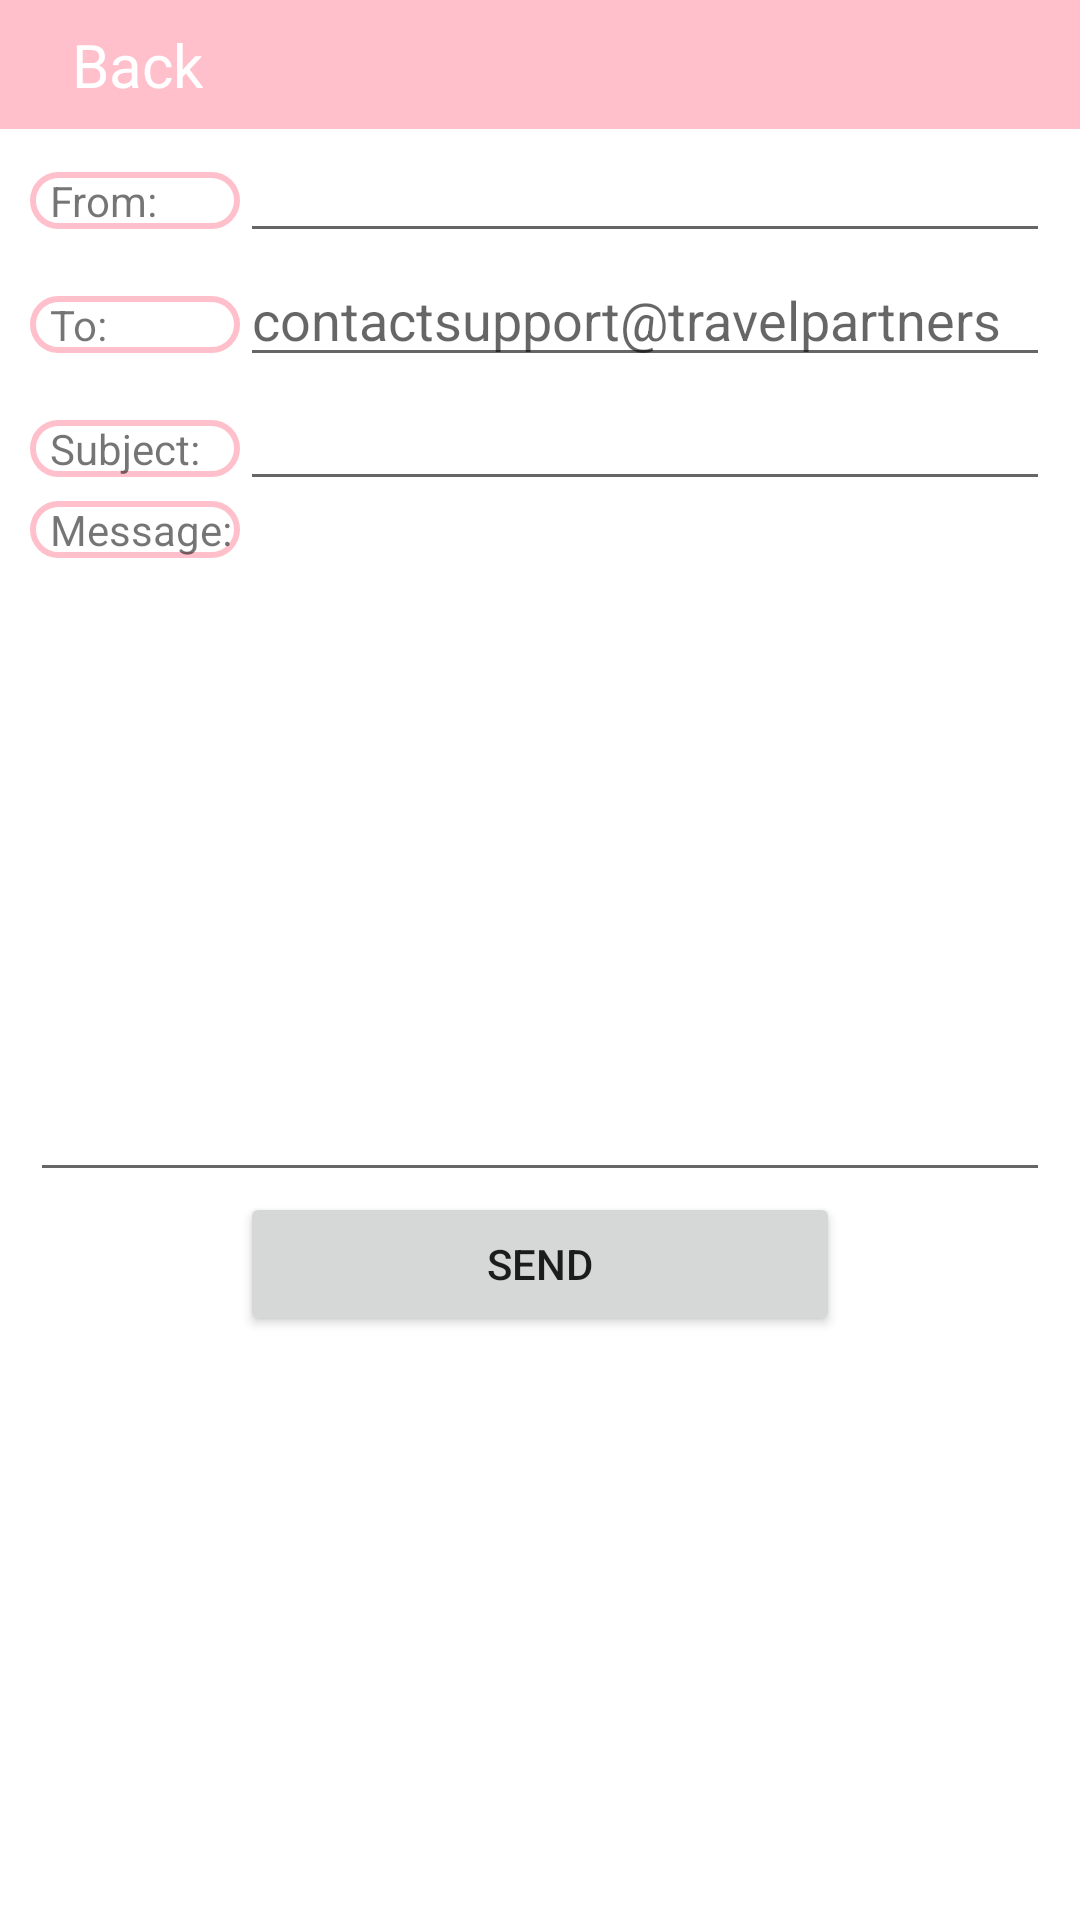

Write the Android layout XML for this screen, with the resource values it uses.
<!-- AndroidManifest.xml: application theme Theme.NotesApplication -->
<!-- res/layout/activity_contact_support.xml -->
<?xml version="1.0" encoding="utf-8"?>
<LinearLayout xmlns:android="http://schemas.android.com/apk/res/android"
    xmlns:app="http://schemas.android.com/apk/res-auto"
    xmlns:tools="http://schemas.android.com/tools"
    android:layout_width="match_parent"
    android:layout_height="match_parent"
    android:orientation="vertical"

    tools:context=".MainActivity">


    <include
        android:id="@+id/toolbar"
        layout="@layout/back_toolbar" />




    <LinearLayout
        android:layout_width="match_parent"
        android:layout_height="wrap_content"
        android:layout_marginStart="10dp"
        android:layout_marginEnd="10dp">

        <TextView
            android:layout_width="70dp"
            android:layout_height="wrap_content"
            android:background="@drawable/white_background"
            android:text="  From: " />

        <EditText
            android:id="@+id/email"
            android:layout_width="match_parent"
            android:layout_height="wrap_content" />

    </LinearLayout>

    <LinearLayout
        android:layout_width="match_parent"
        android:layout_height="wrap_content"
        android:layout_marginStart="10dp"
        android:layout_marginEnd="10dp">

        <TextView
            android:layout_width="70dp"
            android:layout_height="wrap_content"
            android:background="@drawable/white_background"
            android:text="  To: " />

        <EditText
            android:id="@+id/admin_email"
            android:layout_width="match_parent"
            android:layout_height="wrap_content"
            android:hint="contactsupport@travelpartners" />

    </LinearLayout>

    <LinearLayout
        android:layout_width="match_parent"
        android:layout_height="wrap_content"
        android:layout_marginStart="10dp"
        android:layout_marginEnd="10dp">

        <TextView
            android:layout_width="70dp"
            android:layout_height="wrap_content"
            android:background="@drawable/white_background"
            android:text="  Subject:" />

        <EditText
            android:id="@+id/subject"
            android:layout_width="match_parent"
            android:layout_height="wrap_content" />
    </LinearLayout>

    <RelativeLayout
        android:layout_width="match_parent"
        android:layout_height="wrap_content"
        android:layout_marginStart="10dp"
        android:layout_marginEnd="10dp">

        <TextView
            android:layout_width="70dp"
            android:layout_height="wrap_content"
            android:background="@drawable/white_background"
            android:text="  Message:" />

        <EditText
            android:id="@+id/message"
            android:layout_width="match_parent"
            android:layout_height="wrap_content"
            android:minLines="10" />
    </RelativeLayout>

    <Button
        android:id="@+id/btn"
        android:layout_width="200dp"
        android:layout_height="wrap_content"
        android:layout_gravity="center_horizontal"
        android:text="Send"
        android:layout_marginStart="10dp"
        android:layout_marginEnd="10dp"/>


</LinearLayout>
<!-- res/layout/back_toolbar.xml (included above) -->
<?xml version="1.0" encoding="utf-8"?>
<RelativeLayout xmlns:android="http://schemas.android.com/apk/res/android"
    android:layout_width="match_parent"
    android:layout_height="wrap_content"
    xmlns:app="http://schemas.android.com/apk/res-auto"
    android:background="@color/my_primary">
    <RelativeLayout
        android:layout_width="match_parent"
        android:layout_height="wrap_content"
        android:padding="8dp">
        <ImageView
            android:layout_width="wrap_content"
            android:layout_height="wrap_content"
            android:id="@+id/left_icon"
            android:src="@drawable/back_arrow"
            app:tint="@color/white"/>
        <TextView
            android:layout_width="wrap_content"
            android:layout_height="wrap_content"
            android:id="@+id/toolbar_title"
            android:text="Back"
            android:layout_marginStart="16dp"
            android:layout_toEndOf="@+id/left_icon"
            android:textSize="20sp"
            android:textColor="@color/white"
            android:layout_centerVertical="true"/>
        <ImageView
            android:layout_width="wrap_content"
            android:layout_height="wrap_content"
            android:id="@+id/right_icon"
            android:layout_alignParentEnd="true"
            android:layout_centerVertical="true"
            android:src="@drawable/menu_24"
            app:tint="@color/white"/>
    </RelativeLayout>

</RelativeLayout>
<!-- resources referenced by this layout -->
<resources>
  <color name="my_primary">#FFC0CB</color>
  <color name="white">#FFFFFFFF</color>
  <!-- drawable white_background (drawable) -->
  <?xml version="1.0" encoding="utf-8"?>
  <selector xmlns:android="http://schemas.android.com/apk/res/android">
  
      <item>
          <shape android:shape="rectangle">
              <solid android:color="@color/white"/>
              <corners android:radius="20dp"/>
              <stroke android:width="2dp"
                  android:color="@color/my_primary"/>
          </shape>
      </item>
  
  </selector>
  <style name="Theme.NotesApplication" parent="Theme.MaterialComponents.DayNight.NoActionBar">
          
          <item name="colorPrimary">@color/my_primary</item>
          <item name="colorPrimaryVariant">@color/my_primary</item>
          <item name="colorOnPrimary">@color/white</item>
          
          <item name="colorSecondary">@color/teal_200</item>
          <item name="colorSecondaryVariant">@color/teal_700</item>
          <item name="colorOnSecondary">@color/black</item>
          
          <item name="android:statusBarColor">@color/my_primary</item>
          
      </style>
  <color name="teal_200">#FF03DAC5</color>
  <color name="teal_700">#FF018786</color>
  <color name="black">#FF000000</color>
</resources>
